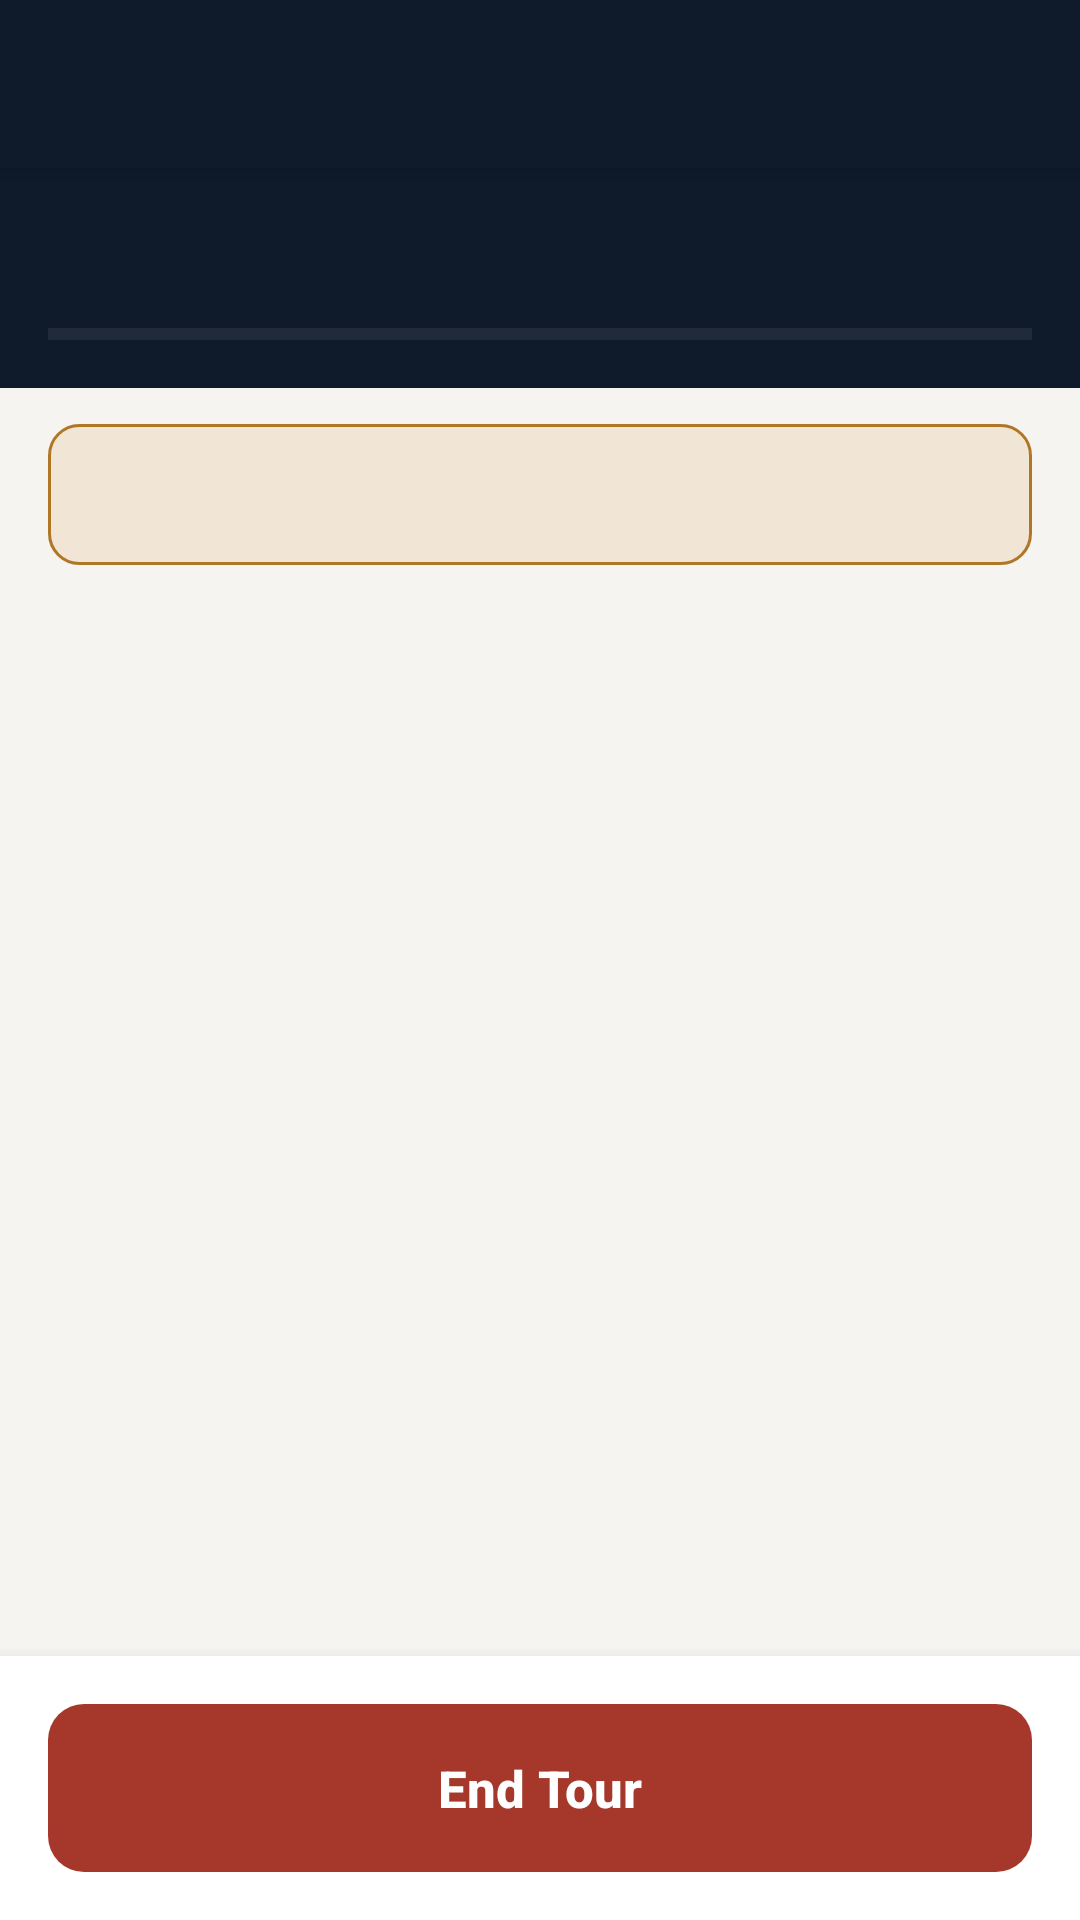

This screen was rendered from an Android layout file. Write that file and the resources it references.
<!-- AndroidManifest.xml: application theme Theme.EliteGuard -->
<!-- res/layout/activity_tour.xml -->
<?xml version="1.0" encoding="utf-8"?>
<LinearLayout xmlns:android="http://schemas.android.com/apk/res/android"
    android:id="@+id/root"
    android:layout_width="match_parent"
    android:layout_height="match_parent"
    android:orientation="vertical">

    <Toolbar
        android:id="@+id/toolbar"
        style="@style/Toolbar" />

    <LinearLayout
        android:layout_width="match_parent"
        android:layout_height="wrap_content"
        android:background="@color/ink"
        android:orientation="vertical"
        android:paddingStart="@dimen/screen_padding"
        android:paddingEnd="@dimen/screen_padding"
        android:paddingBottom="14dp">

        <TextView
            android:id="@+id/status"
            android:layout_width="wrap_content"
            android:layout_height="wrap_content"
            android:textColor="@color/on_ink"
            android:textSize="16sp"
            android:textStyle="bold" />

        <TextView
            android:id="@+id/started"
            android:layout_width="wrap_content"
            android:layout_height="wrap_content"
            android:layout_marginTop="2dp"
            android:textColor="@color/on_ink_muted"
            android:textSize="13sp" />

        <ProgressBar
            android:id="@+id/progress"
            style="?android:attr/progressBarStyleHorizontal"
            android:layout_width="match_parent"
            android:layout_height="8dp"
            android:layout_marginTop="10dp"
            android:progressBackgroundTint="@color/on_ink_track"
            android:progressTint="@color/brass" />
    </LinearLayout>

    <TextView
        android:id="@+id/nfc_banner"
        android:layout_width="match_parent"
        android:layout_height="wrap_content"
        android:layout_marginStart="@dimen/screen_padding"
        android:layout_marginTop="12dp"
        android:layout_marginEnd="@dimen/screen_padding"
        android:background="@drawable/bg_banner_error"
        android:padding="14dp"
        android:textColor="@color/error"
        android:textSize="14sp"
        android:textStyle="bold"
        android:visibility="gone" />

    <TextView
        android:id="@+id/hint"
        android:layout_width="match_parent"
        android:layout_height="wrap_content"
        android:layout_marginStart="@dimen/screen_padding"
        android:layout_marginTop="12dp"
        android:layout_marginEnd="@dimen/screen_padding"
        android:background="@drawable/bg_banner_warning"
        android:padding="14dp"
        android:textColor="@color/accent_text"
        android:textSize="14sp" />

    <ListView
        android:id="@+id/list"
        android:layout_width="match_parent"
        android:layout_height="0dp"
        android:layout_weight="1"
        android:clipToPadding="false"
        android:divider="@null"
        android:dividerHeight="0dp"
        android:paddingStart="@dimen/screen_padding"
        android:paddingTop="12dp"
        android:paddingEnd="@dimen/screen_padding"
        android:paddingBottom="12dp"
        android:scrollbarStyle="outsideOverlay" />

    <LinearLayout
        android:id="@+id/footer"
        android:layout_width="match_parent"
        android:layout_height="wrap_content"
        android:background="@color/surface"
        android:elevation="8dp"
        android:orientation="vertical"
        android:padding="@dimen/screen_padding">

        <Button
            android:id="@+id/end"
            style="@style/DangerButton"
            android:text="@string/tour_end" />
    </LinearLayout>
</LinearLayout>
<!-- resources referenced by this layout -->
<resources>
  <color name="accent_text">#895E1D</color>
  <color name="brass">#D08E2C</color>
  <color name="error">#A6382B</color>
  <color name="ink">#0F1A2A</color>
  <color name="on_ink">#FFFFFF</color>
  <color name="on_ink_muted">#CCFFFFFF</color>
  <color name="on_ink_track">#44FFFFFF</color>
  <color name="surface">@color/white</color>
  <dimen name="screen_padding">16dp</dimen>
  <!-- drawable bg_banner_error (drawable) -->
  <?xml version="1.0" encoding="utf-8"?>
  <shape xmlns:android="http://schemas.android.com/apk/res/android" android:shape="rectangle">
      <solid android:color="@color/error_bg" />
      <stroke android:width="1dp" android:color="@color/error" />
      <corners android:radius="10dp" />
  </shape>
  <!-- drawable bg_banner_warning (drawable) -->
  <?xml version="1.0" encoding="utf-8"?>
  <shape xmlns:android="http://schemas.android.com/apk/res/android" android:shape="rectangle">
      <solid android:color="@color/accent_bg" />
      <stroke android:width="1dp" android:color="@color/accent_line" />
      <corners android:radius="10dp" />
  </shape>
  <string name="tour_end">End Tour</string>
  <style name="DangerButton" parent="PrimaryButton">
          <item name="android:background">@drawable/bg_button_danger</item>
      </style>
  <style name="Toolbar">
          <item name="android:layout_width">match_parent</item>
          <item name="android:layout_height">wrap_content</item>
          <item name="android:minHeight">56dp</item>
          <item name="android:background">@color/ink</item>
          <item name="android:theme">@style/ToolbarTheme</item>
          <item name="android:elevation">4dp</item>
      </style>
  <style name="Theme.EliteGuard" parent="Theme.EliteGuard.Base" />
  <color name="white">#FFFFFF</color>
  <color name="error_bg">#EBDAD4</color>
  <color name="accent_bg">#F1E6D5</color>
  <color name="accent_line">#AF7725</color>
  <style name="PrimaryButton">
          <item name="android:layout_width">match_parent</item>
          <item name="android:layout_height">56dp</item>
          <item name="android:background">@drawable/bg_button_primary</item>
          <item name="android:textColor">@color/on_ink</item>
          <item name="android:textSize">17sp</item>
          <item name="android:textAllCaps">false</item>
          <item name="android:textStyle">bold</item>
          <item name="android:stateListAnimator">@null</item>
      </style>
  <style name="ToolbarTheme" parent="android:ThemeOverlay.Material.Dark.ActionBar">
          <item name="android:textColorPrimary">@color/on_ink</item>
          <item name="android:textColorSecondary">@color/on_ink_muted</item>
      </style>
  <color name="button_disabled">@color/slate</color>
  <dimen name="corner_radius">12dp</dimen>
  <color name="button_danger_pressed">#7E2A20</color>
  <color name="button_danger">@color/error</color>
  <color name="ink_deep">#0A111B</color>
  <color name="accent">@color/brass</color>
  <color name="background">@color/bone</color>
  <color name="text_primary">@color/ink</color>
  <color name="text_secondary">@color/slate</color>
  <style name="Theme.EliteGuard.Dialog" parent="android:Theme.Material.Light.Dialog.Alert">
          <item name="android:colorAccent">@color/ink</item>
      </style>
  <color name="button_primary_pressed">@color/ink_deep</color>
  <color name="button_primary">@color/ink</color>
  <color name="slate">#46586E</color>
  <color name="bone">#F6F4F0</color>
</resources>
